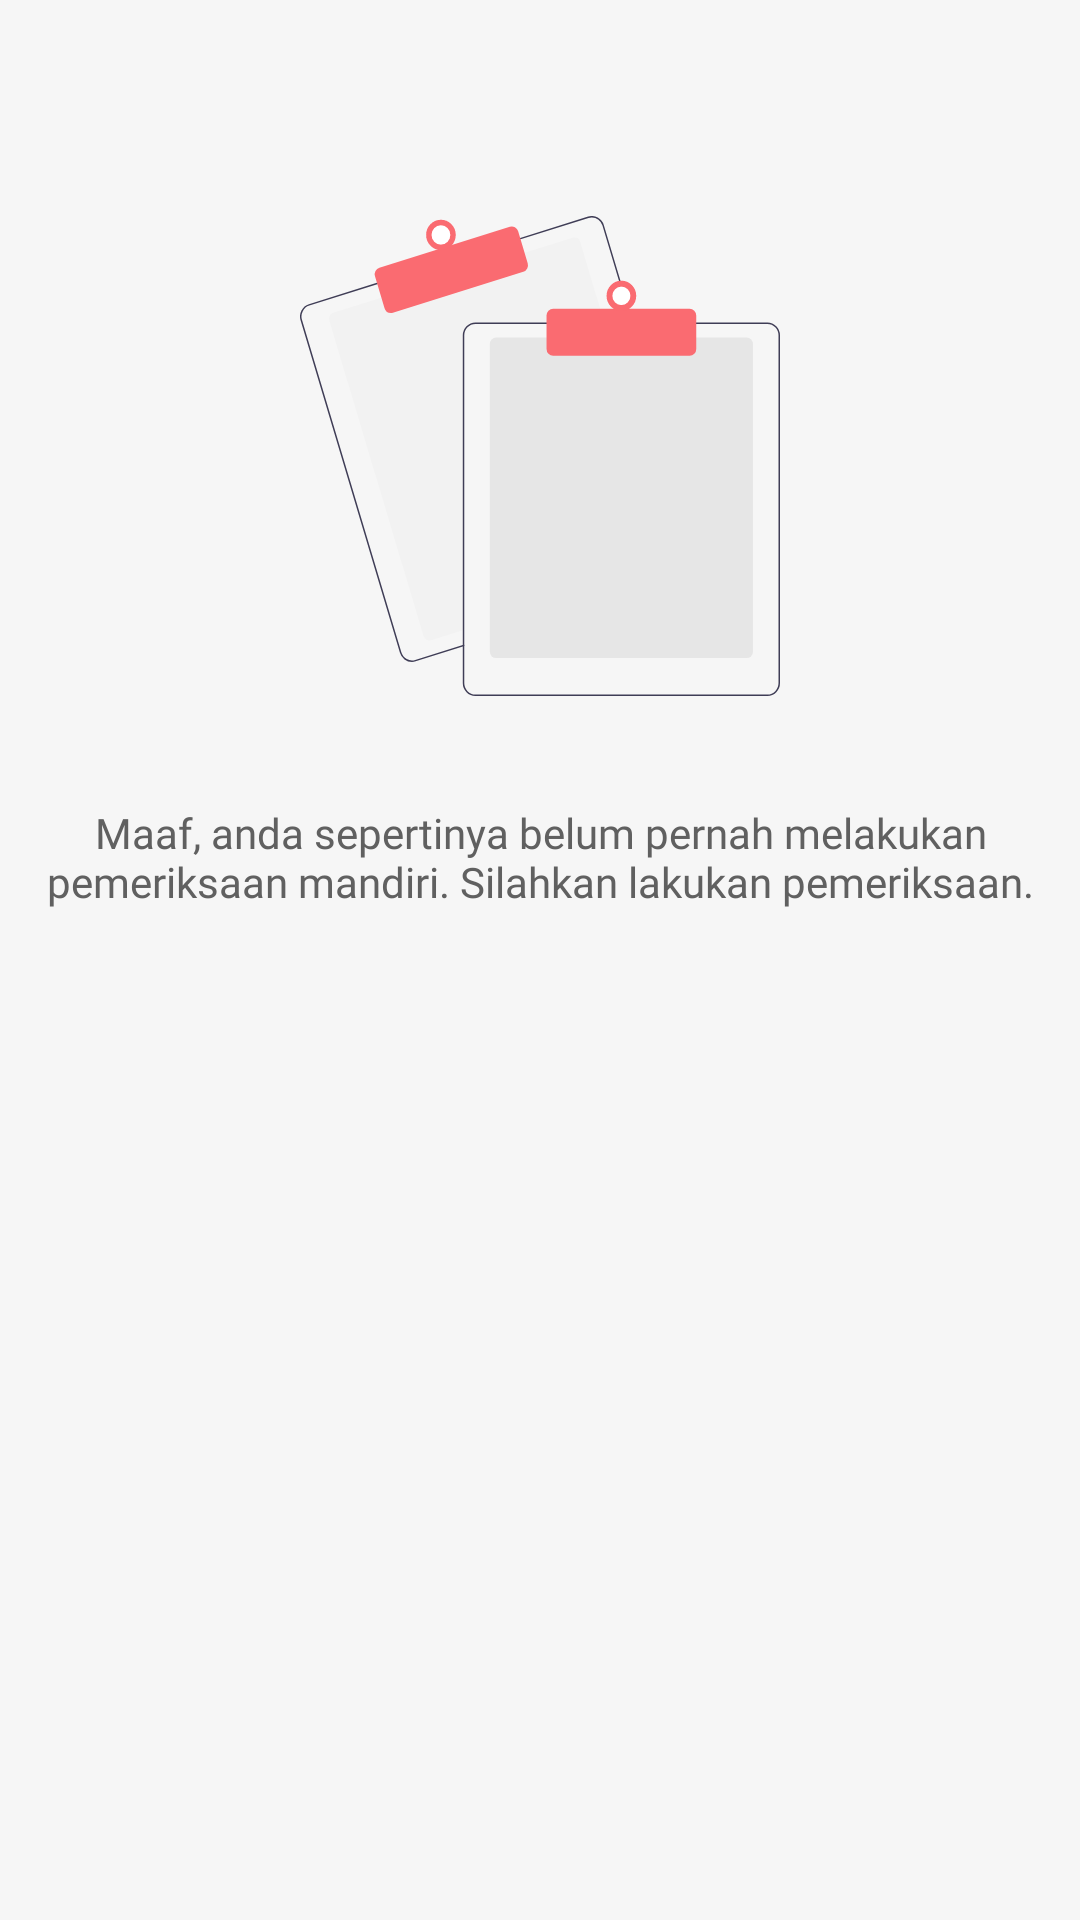

Write the Android layout XML for this screen, with the resource values it uses.
<!-- AndroidManifest.xml: application theme AppTheme -->
<!-- res/layout/fragment_pemeriksaan_mandiri.xml -->
<?xml version="1.0" encoding="utf-8"?>
<androidx.constraintlayout.widget.ConstraintLayout xmlns:android="http://schemas.android.com/apk/res/android"
    xmlns:app="http://schemas.android.com/apk/res-auto"
    android:layout_width="match_parent"
    android:layout_height="wrap_content"
    xmlns:tools="http://schemas.android.com/tools"
    android:background="@color/colorBackground">

    <androidx.recyclerview.widget.RecyclerView
        android:id="@+id/rvRiwayat"
        android:layout_width="match_parent"
        android:layout_height="wrap_content"
        app:layout_constraintEnd_toEndOf="parent"
        app:layout_constraintStart_toStartOf="parent"
        app:layout_constraintTop_toTopOf="parent"
        tools:listitem="@layout/item_rv_riwayat" />


    <LinearLayout
        android:layout_width="wrap_content"
        android:layout_height="wrap_content"
        android:gravity="center"
        android:layout_marginTop="72dp"
        android:orientation="vertical"
        app:layout_constraintEnd_toEndOf="parent"
        app:layout_constraintStart_toStartOf="parent"
        app:layout_constraintTop_toTopOf="parent">

        <ImageView
            android:id="@+id/img_empty_mandiri"
            android:layout_width="160dp"
            android:layout_height="160dp"
            android:background="@drawable/ic_empty_riwayat" />

        <TextView
            android:id="@+id/tv_empty_mandiri"
            android:layout_width="wrap_content"
            android:layout_height="wrap_content"
            android:layout_marginHorizontal="12dp"
            android:layout_marginTop="36dp"
            android:fontFamily="@font/roboto"
            android:gravity="center"
            android:text="@string/maaf_anda_sepertinya_belum_pernah_melakukan_pemeriksaan_silahkan_lakukan_pemeriksaan"
            android:textColor="@color/fontDefault"
            android:textSize="14sp" />

    </LinearLayout>

</androidx.constraintlayout.widget.ConstraintLayout>
<!-- res/layout/item_rv_riwayat.xml (included above) -->
<?xml version="1.0" encoding="utf-8"?>
<androidx.constraintlayout.widget.ConstraintLayout
    xmlns:android="http://schemas.android.com/apk/res/android"
    xmlns:app="http://schemas.android.com/apk/res-auto"
    xmlns:tools="http://schemas.android.com/tools"
    android:layout_width="match_parent"
    android:layout_height="wrap_content"
    android:paddingBottom="8dp">

    <androidx.cardview.widget.CardView
        android:id="@+id/cardView"
        android:layout_width="match_parent"
        android:layout_height="wrap_content"
        android:layout_marginStart="16dp"
        android:layout_marginEnd="16dp"
        android:layout_marginTop="16dp"
        app:cardCornerRadius="8dp"
        app:layout_constraintEnd_toEndOf="parent"
        app:layout_constraintStart_toStartOf="parent"
        app:layout_constraintTop_toTopOf="parent">

        <LinearLayout
            android:layout_width="match_parent"
            android:layout_height="wrap_content"
            android:orientation="horizontal">

            <LinearLayout
                android:layout_width="wrap_content"
                android:layout_height="match_parent"
                android:layout_marginStart="8dp"
                android:gravity="center">

                <ImageView
                    android:id="@+id/img_barang"
                    android:layout_width="32dp"
                    android:layout_height="32dp"
                    android:background="@drawable/ic_history" />

            </LinearLayout>

            <LinearLayout
                android:layout_width="0dp"
                android:layout_height="match_parent"
                android:layout_gravity="center_vertical"
                android:layout_marginStart="12dp"
                android:layout_marginTop="14dp"
                android:layout_marginBottom="14dp"
                android:layout_weight="1"
                android:orientation="vertical">

                <TextView
                    android:id="@+id/tvNama"
                    android:layout_width="wrap_content"
                    android:layout_height="wrap_content"
                    android:fontFamily="@font/roboto_bold"
                    android:textColor="@color/fontDefault"
                    android:textSize="14sp" />

                <LinearLayout
                    android:layout_width="wrap_content"
                    android:layout_height="wrap_content"
                    android:layout_marginTop="2dp"
                    android:orientation="horizontal">

                    <TextView
                        android:layout_width="wrap_content"
                        android:layout_height="wrap_content"
                        android:fontFamily="@font/roboto"
                        android:text="Tanggal periksa"
                        android:textColor="@color/fontDefault"
                        android:textSize="12sp" />

                    <TextView
                        android:id="@+id/tvDate"
                        android:layout_width="wrap_content"
                        android:layout_height="wrap_content"
                        android:layout_marginStart="4dp"
                        android:fontFamily="@font/roboto"
                        android:textColor="@color/fontDefault"
                        android:textSize="12sp" />

                </LinearLayout>

            </LinearLayout>

            <LinearLayout
                android:layout_width="wrap_content"
                android:layout_height="match_parent"
                android:layout_marginEnd="12dp"
                android:gravity="center">

                <ImageView
                    android:id="@+id/ic_next"
                    android:layout_width="wrap_content"
                    android:layout_height="wrap_content"
                    android:background="@drawable/ic_pilih" />

            </LinearLayout>

        </LinearLayout>

    </androidx.cardview.widget.CardView>

</androidx.constraintlayout.widget.ConstraintLayout>
<!-- resources referenced by this layout -->
<resources>
  <color name="colorBackground">#F6F6F6</color>
  <color name="fontDefault">#606060</color>
  <!-- drawable ic_empty_riwayat: vector/xml drawable (drawable, 2812 chars, omitted) -->
  <!-- drawable ic_history: vector/xml drawable (drawable, 2659 chars, omitted) -->
  <!-- drawable ic_pilih (drawable) -->
  <vector xmlns:android="http://schemas.android.com/apk/res/android"
      android:width="24dp"
      android:height="24dp"
      android:viewportWidth="24"
      android:viewportHeight="24">
    <path
        android:pathData="M12,12m-12,0a12,12 0,1 1,24 0a12,12 0,1 1,-24 0"
        android:fillColor="#EE79BD"/>
    <path
        android:pathData="M9.3204,16.3642L13.57,12.1146L9.3204,7.865C9.2188,7.7636 9.1383,7.6433 9.0833,7.5107C9.0283,7.3782 9,7.2362 9,7.0927C9,6.9492 9.0283,6.8071 9.0833,6.6746C9.1383,6.5421 9.2188,6.4217 9.3204,6.3204C9.4217,6.2188 9.5421,6.1383 9.6746,6.0833C9.8071,6.0283 9.9492,6 10.0927,6C10.2362,6 10.3782,6.0283 10.5107,6.0833C10.6433,6.1383 10.7636,6.2188 10.865,6.3204L15.8918,11.3481C15.9934,11.4494 16.074,11.5698 16.129,11.7023C16.184,11.8348 16.2123,11.9769 16.2123,12.1203C16.2123,12.2638 16.184,12.4059 16.129,12.5384C16.074,12.6709 15.9934,12.7913 15.8918,12.8926L10.865,17.9195C10.7636,18.0211 10.6433,18.1016 10.5107,18.1566C10.3782,18.2116 10.2362,18.2399 10.0927,18.2399C9.9492,18.2399 9.8071,18.2116 9.6746,18.1566C9.5421,18.1016 9.4217,18.0211 9.3204,17.9195C9.1176,17.7115 9.004,17.4324 9.004,17.1419C9.004,16.8513 9.1176,16.5722 9.3204,16.3642Z"
        android:fillColor="#F8F8F8"/>
  </vector>
  <string name="maaf_anda_sepertinya_belum_pernah_melakukan_pemeriksaan_silahkan_lakukan_pemeriksaan">Maaf, anda sepertinya belum pernah melakukan pemeriksaan mandiri. Silahkan lakukan pemeriksaan.</string>
  <style name="AppTheme" parent="Theme.MaterialComponents.Light.NoActionBar">
          
          <item name="colorPrimary">@color/color</item>
          <item name="colorPrimaryDark">@color/colorPrimaryDark</item>
          <item name="colorAccent">@color/colorAccent</item>
      </style>
  <color name="color">#EE79BD</color>
  <color name="colorPrimaryDark">#EE79BD</color>
  <color name="colorAccent">#03DAC5</color>
</resources>
